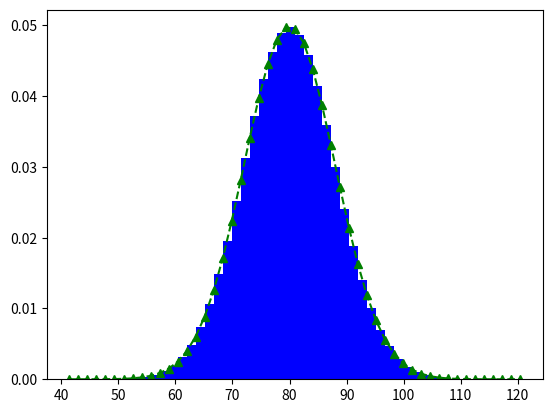

Source code (Python):
from matplotlib import pyplot as plt
import numpy as np
from scipy.stats import norm,bernoulli,binom,poisson

mu = 80
sigma = 8
# number 1000==>1000000
X = sigma * np.random.randn(1000000) + mu
num_bins = 50

n, bins, patches = plt.hist(X, num_bins, density=1, facecolor='blue')
print(n, bins, patches)
y = norm.pdf(bins, mu, sigma)
plt.plot(bins, y, 'g^--')

plt.show()